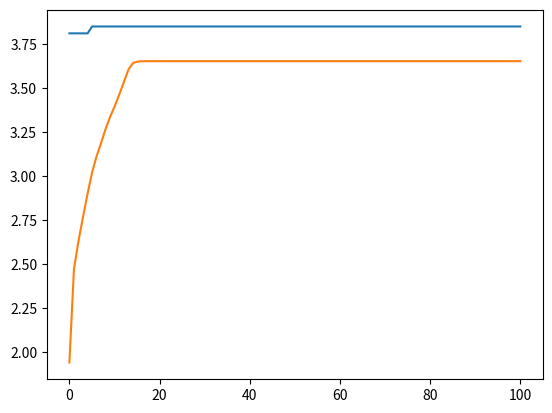

Here is the Python script that generated this plot:
import numpy as np 
import matplotlib.pyplot as plt

pop_size = 400
Pc = 0.8 #交叉率
Pm =1.0/pop_size #变异率

x_min = -1.0
x_max = 2.0

epoch = 100

def init(x_min,x_max,pop_size):
    X = np.random.uniform(x_min,x_max,pop_size)#均匀生成样本点

    return X

def fitness(X):
    '''
    适应度函数
    
    '''
    fit = X.copy()
    for i in range(len(fit)):
        x = fit[i]
        x = x*np.sin(10*np.pi*x)+2.0
        fit[i] = x
    
    return fit

def selection(X,pop_size):
    Y = fitness(X)
    zipped = zip(X,Y)
    sort_zipped = sorted(zipped,key=lambda x:x[1],reverse = True)
    result = zip(*sort_zipped)
    X,Y=[list(x) for x in result]
    '''sumy = np.sum(Y)
    Y = np.around(Y/sumy*pop_size)# 计算个数四舍五入
    print(np.sum(Y))
    temp = np.zeros(pop_size)
    j=0
    for i in range(len(X)):
        while Y[i]>0 and j<pop_size:
            temp[j]=X[i]
            j+=1
            Y[i]=Y[i]-1
    '''
    temp = np.zeros(pop_size)
    for i in range(pop_size):
        temp[i]=X[i]
    np.random.shuffle(temp)#打乱顺序
    X = temp
    return X


def crossover(X):
    global Pc
    Y = np.zeros(2*len(X))
    for i in range(0,len(X),2):
        x = X[i]
        y = X[i+1]
        Y[len(X)+i] = Pc*x+(1-Pc)*y
        Y[len(X)+1+i] = Pc*y+(1-Pc)*x
        Y[i] = x
        Y[i+1] = y
    return Y

def mutation(X):
    global x_min,x_max,Pm
    for x in X:
        if np.random.random_sample()<Pm:
            direction = np.random.choice(10)
            p = np.random.random_sample()
            if direction%2==0:
                x = p*x+(1-p)*x_max
            else:
                x = p*x_min+(1-p)*x
    return X

def main():
    global pop_size,Pc,Pm
    global x_min,x_max,epoch
    X = init(x_min,x_max,pop_size)
    max_fitness = []
    avg_fitness = []
    for i in range(epoch):
        fit = fitness(X)
        max_fitness.append(np.max(fit))    	
        avg_fitness.append(np.mean(fit))
        X = crossover(X)
        X = mutation(X)
        X = selection(X,pop_size)
        
    print("最大函数值为：%.6f"% np.max(max_fitness))
    #收敛之后用平均值代表最优值
    print("最优解为：%.6f"% max(X,key = lambda x:x*np.sin(10*np.pi*x)+2.0))

    plt.plot(np.linspace(0,len(max_fitness),len(max_fitness)),max_fitness)
    plt.plot(np.linspace(0,len(max_fitness),len(max_fitness)),avg_fitness)
    plt.show()

if __name__ == '__main__':
    main()
